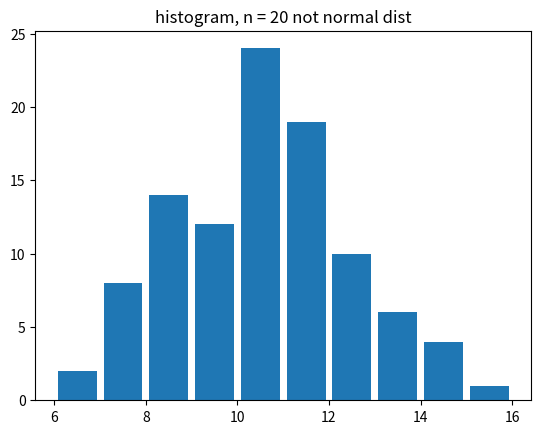

Here is the Python script that generated this plot:
#!/usr/bin/env python
# coding: utf-8

# ## 동전 100회

# * array와 list의 가장 큰 차이점은 행열 이름의 유무

# In[118]:


import numpy as np
#import pandas as pd
import random as rd
import matplotlib.pyplot as plt
import scipy.stats


# In[120]:


x = [0,1]


# <br>
# ~B(5,0.5)

# In[121]:


rd.choices(x,k = 5)


# <br>
# ~B(20,0.5)<br>
# x=20일때 평균 : 20/2, 분산 : 100/4

# In[122]:


rd.choices(x,k=20)


# In[165]:


def clt(n):
    x = [0,1]
    g = []
    
    for i in range(1,101):
        g.append(sum(rd.choices(x,k=n)))
        
        #print(g)
        #print(i," : ",sum(rd.choices(x,k=5)))
    g0 = np.asarray(g)
    #type(g0)
    
    
    
    st,cr,p = scipy.stats.anderson(g0, dist = 'norm')
    y = ''
    if st < cr[2]:
        y = 'normal dist'
    else:
        y = 'not normal dist'
    
    
    plt.hist(g0, bins = 10, rwidth = 0.85)  #bins : 막대기 개수
    plt.title('histogram, n = ' + str(n) + " "+ str(y))
    
    #print(scipy.stats.anderson(g0, dist = 'norm'))


# In[166]:


clt(20)


# * statistic : 검정통계량
# * critical_values : 유의확률
# * significance_level : 유의수준(15%, 10%, 5%, 2.5%, 1%)
# <br>
# 
# ##### critical_values이 5%보다 크면 귀무가설 기각

# * 모듈 만들기

# In[168]:


get_ipython().system(' jupyter nbconvert --to python lchclt.ipynb')

